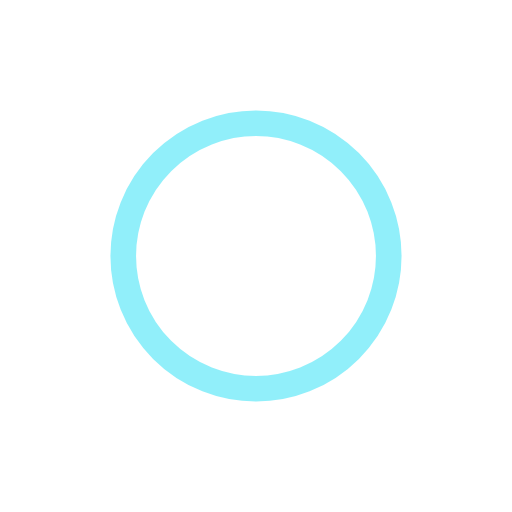
t = 0.00 s
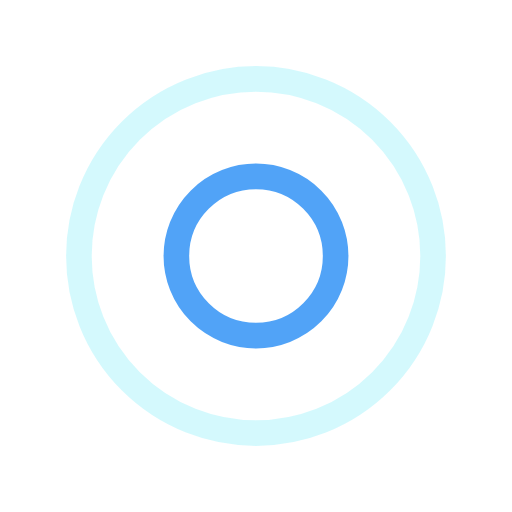
t = 0.25 s
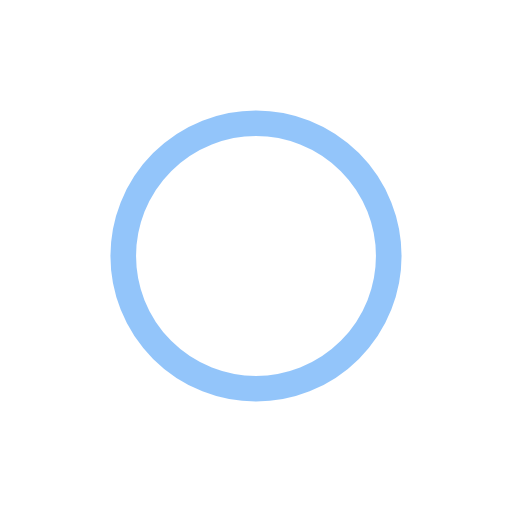
t = 0.50 s
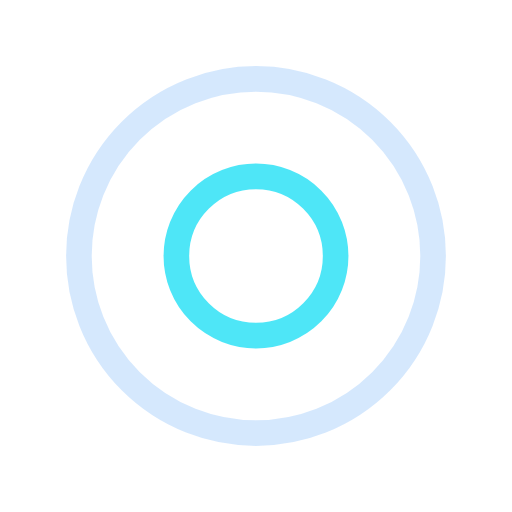
t = 0.75 s

The animated SVG that drew these frames (rendered in a browser with its animation timeline set to each time). Animation: 4 SMIL elements (animate=4); one cycle of 1.00 s, repeats indefinitely.

<?xml version="1.0" encoding="utf-8"?>
<svg xmlns="http://www.w3.org/2000/svg" xmlns:xlink="http://www.w3.org/1999/xlink" style="margin: auto; background: none; display: block; shape-rendering: auto;" width="52px" height="52px" viewBox="0 0 100 100" preserveAspectRatio="xMidYMid">
<circle cx="50" cy="50" r="0" fill="none" stroke="#278cf5" stroke-width="5">
  <animate attributeName="r" repeatCount="indefinite" dur="1s" values="0;40" keyTimes="0;1" keySplines="0 0.2 0.8 1" calcMode="spline" begin="0s"></animate>
  <animate attributeName="opacity" repeatCount="indefinite" dur="1s" values="1;0" keyTimes="0;1" keySplines="0.2 0 0.8 1" calcMode="spline" begin="0s"></animate>
</circle><circle cx="50" cy="50" r="0" fill="none" stroke="#23e0f5" stroke-width="5">
  <animate attributeName="r" repeatCount="indefinite" dur="1s" values="0;40" keyTimes="0;1" keySplines="0 0.2 0.8 1" calcMode="spline" begin="-0.5s"></animate>
  <animate attributeName="opacity" repeatCount="indefinite" dur="1s" values="1;0" keyTimes="0;1" keySplines="0.2 0 0.8 1" calcMode="spline" begin="-0.5s"></animate>
</circle>
<!-- [ldio] generated by https://loading.io/ --></svg>